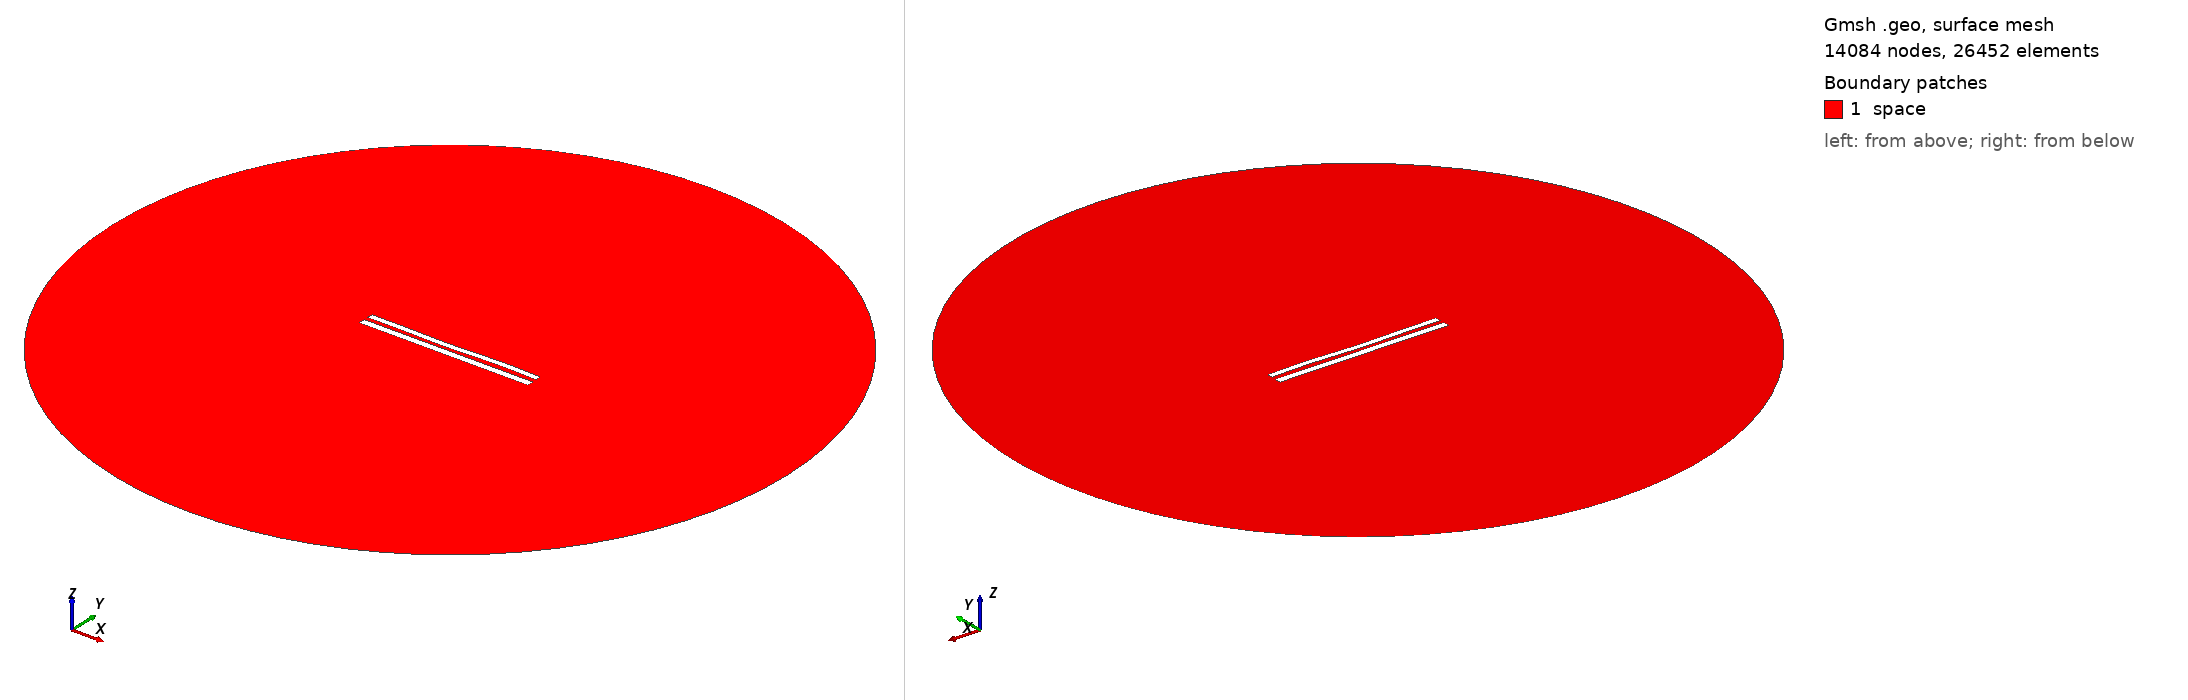

Gmsh geometry script, surface-meshed: 14084 nodes, 26452 surface elements. Boundary patches (legend numbers): 1 space. Left view from above one corner, right view from below the opposite corner. Legend entries are the model's physical surfaces. The drawing asked Gmsh for element sizes between 1% and 20% of the model's largest extent; the script's own settings can give other sizes.

=== 9255.geo (drawn) ===
//---------------------------------------
// Geometry kernel
//---------------------------------------

SetFactory("OpenCASCADE");



//---------------------------------------
// Parameters of the geometry
//---------------------------------------

// Overetch of the upper plate
overetch = 0.25;

// Distance between the plates
distance = 2.5;

// Discretization over the x axis (for the deformation)
nx = 50; 

// Length of the plate
L = 100 - overetch; 

// Number of modes
n = 4; 

// 1st mode coefficient
coeff(1) = 0.15;
beta(1) = 0.596864 * 3.1415926535 / L;

// 2nd mode coefficient
coeff(2) = -0.15;
beta(2) = 1.49418 * 3.1415926535 / L;

// 3rd mode coefficient
coeff(3) = -0.15;
beta(3) = 2.50025 * 3.1415926535 / L;

// 4th mode coefficient
coeff(4) = 0.15;
beta(4) = 3.49999 * 3.1415926535 / L;



//---------------------------------------
// Upper plate (deformed rectangle)
//---------------------------------------

// Coordiantes of the upper plate
xmin = -50;
xmax = 50 - overetch;

// Height of the upper plate
yheight = 4 - 2 * overetch;

// Indexes of the points
UpperID[] = {};
LowerID[] = {};
LeftID[] = {};
RightID[] = {};

// Point index
p = 1;

// Horizontal edges
For i In {1:nx}
    x = xmin + (i-1)*(xmax - xmin)/(nx-1);

    y_bottom = distance / 2 + overetch;
    For j In {1:n}
        C = (Cosh(beta(j)*L) + Cos(beta(j)*L)) / (Sinh(beta(j)*L) + Sin(beta(j)*L));
        y_bottom  = y_bottom + coeff(j) * (Cosh(beta(j)*(x+50)) - Cos(beta(j)*(x+50)) - C * (Sinh(beta(j)*(x+50)) - Sin(beta(j)*(x+50))));
    EndFor

    y_top = y_bottom + yheight;

    Point(p) = {x, y_top, 0, 1.0};
    UpperID[i] = p;
    p = p + 1;

    Point(p) = {x, y_bottom, 0, 1.0};
    LowerID[i] = p;
    p = p + 1;
EndFor

// Create point lists
UpperPts[] = {}; LowerPts[] = {};
For i In {1:nx}
  UpperPts[] += {UpperID[i]};
  LowerPts[] += {LowerID[i]};
EndFor

// Build splines
Spline(1) = {UpperPts[]};
Spline(2) = {LowerPts[]};
Line(3) = {LowerPts[nx-1], UpperPts[nx-1]};
Line(4) = {LowerPts[0], UpperPts[0]};

// Build the plane surface
Curve Loop(1) = {2, 3, -1, -4};
Plane Surface(1) = {1};



//---------------------------------------
// Lower plate (rectangle)
//---------------------------------------

// Vertices
Point(1001) = {-50, -1, 0, 1.0};
Point(1002) = { 50, -1, 0, 1.0};
Point(1003) = { 50,  -5, 0, 1.0};
Point(1004) = {-50,  -5, 0, 1.0};

// Edges
Line(5) = {1001, 1002};
Line(6) = {1002, 1003};
Line(7) = {1003, 1004};
Line(8) = {1004, 1001};

// Plane surface
Line Loop(2) = {5, 6, 7, 8};
Plane Surface(2) = {2}; 



//---------------------------------------
// Outer (fictious) boundary
//---------------------------------------

// Points
Point(1005) = {0, 0, 0};       // Center
Point(1006) = {200, 0, 0};     // Start point
Point(1007) = {0, 200, 0};     // 90 degrees
Point(1008) = {-200, 0, 0};    // 180 degrees
Point(1009) = {0, -200, 0};    // 270 degrees

// Circle arcs (each needs start, center, end)
Circle(9) = {1006, 1005, 1007};
Circle(10) = {1007, 1005, 1008};
Circle(11) = {1008, 1005, 1009};
Circle(12) = {1009, 1005, 1006};

// Plane surface for the entire domain
Curve Loop(3) = {9, 10, 11, 12};
Surface(3) = {3};

// Subtract the plates from the whole domain to obtain the actual domain where we want to solve the equations
BooleanDifference{ Surface{3}; Delete; }{ Surface{1}; Surface{2}; Delete; }




//---------------------------------------
// Transfinite Lines/Curves
//---------------------------------------

// Set the number of points on the boundaries
r = 7;

// Plates
Transfinite Curve {1, 2} = 50*r Using Progression 1;
Transfinite Curve {3, 4} = 2*r Using Progression 1;
Transfinite Line {5, 7} = 50*r Using Progression 1;
Transfinite Line {6, 8} = 2*r Using Progression 1;

// Outer boundary
Transfinite Line {9, 10, 11, 12} = 20 Using Progression 1;



//---------------------------------------
// Physical groups
//---------------------------------------                

// Physical curves (boundaries)
Physical Line("force_segment", 10) = {2};
Physical Line("upper_plate", 11) = {1, 3, 4};
Physical Line("lower_plate", 12) = {5, 6, 7, 8};
Physical Line("boundary", 20) = {9, 10, 11, 12};

// Physical Surfaces
Physical Surface("space", 30) = {3};



//---------------------------------------
// 6. Generate the Mesh
//---------------------------------------

// 2D mesh generation
Mesh 2;
